Dataset: data (GitHub, memoverflow/msopenhack). Classes: axes, boots, carabiners, crampons, gloves, hardshell jackets, harnesses, helmets, insulated jackets, pulleys, rope, tents.

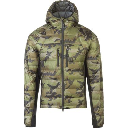
Label: insulated jackets

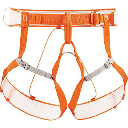
Label: harnesses

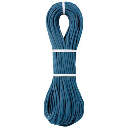
Label: rope

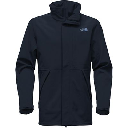
Label: hardshell jackets

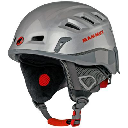
Label: helmets

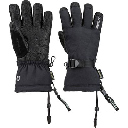
Label: gloves
